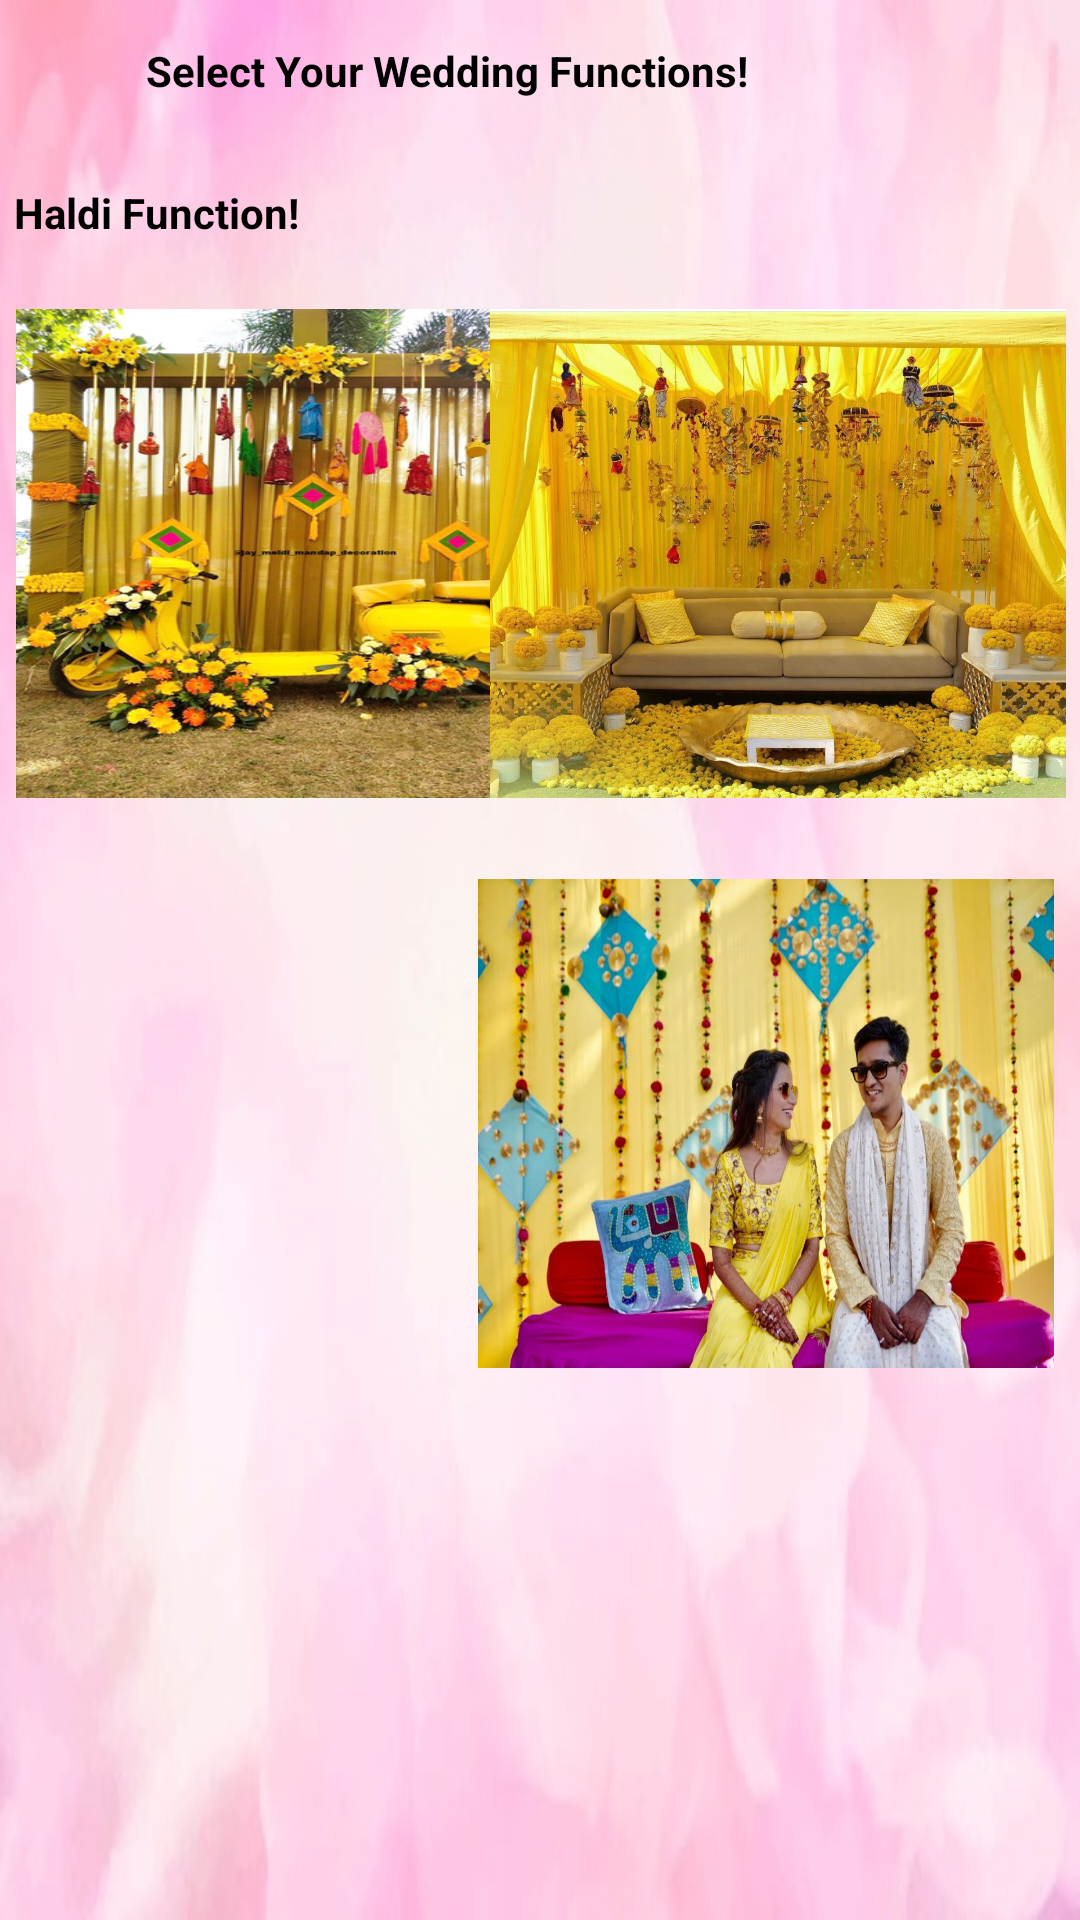

Layout XML and referenced resources for this Android screen:
<!-- AndroidManifest.xml: application theme Theme.VRVEVENTPLANNERS -->
<!-- res/layout/activity_haldi.xml -->
<?xml version="1.0" encoding="utf-8"?>
<androidx.constraintlayout.widget.ConstraintLayout xmlns:android="http://schemas.android.com/apk/res/android"
    xmlns:app="http://schemas.android.com/apk/res-auto"
    xmlns:tools="http://schemas.android.com/tools"
    android:layout_width="match_parent"
    android:layout_height="match_parent"
    tools:context=".haldi"
    android:background="@drawable/pbg">


    <TextView
        android:layout_width="263dp"
        android:layout_height="38dp"
        android:text="Select Your Wedding Functions!"
        android:textColor="@color/black"
        android:textStyle="bold"
        app:layout_constraintBottom_toBottomOf="parent"
        app:layout_constraintLeft_toLeftOf="parent"
        app:layout_constraintRight_toRightOf="parent"
        app:layout_constraintTop_toTopOf="parent"
        app:layout_constraintVertical_bias="0.023" />

    <TextView
        android:layout_width="263dp"
        android:layout_height="38dp"
        android:text="Haldi Function!"
        android:textColor="@color/black"
        android:textStyle="bold"
        app:layout_constraintBottom_toBottomOf="parent"
        app:layout_constraintHorizontal_bias="0.047"
        app:layout_constraintLeft_toLeftOf="parent"
        app:layout_constraintRight_toRightOf="parent"
        app:layout_constraintTop_toTopOf="parent"
        app:layout_constraintVertical_bias="0.102" />

    <ImageButton
        android:id="@+id/hld4"
        android:layout_width="192dp"
        android:layout_height="163dp"
        android:background="@drawable/hld4"
        app:layout_constraintBottom_toBottomOf="parent"
        app:layout_constraintEnd_toEndOf="parent"
        app:layout_constraintHorizontal_bias="0.031"
        app:layout_constraintStart_toStartOf="parent"
        app:layout_constraintTop_toTopOf="parent"
        app:layout_constraintVertical_bias="0.216" />

    <ImageButton
        android:id="@+id/hld1"
        android:layout_width="192dp"
        android:layout_height="163dp"
        android:background="@drawable/hld1"
        app:layout_constraintBottom_toBottomOf="parent"
        app:layout_constraintEnd_toEndOf="parent"
        app:layout_constraintHorizontal_bias="0.972"
        app:layout_constraintStart_toStartOf="parent"
        app:layout_constraintTop_toTopOf="parent"
        app:layout_constraintVertical_bias="0.216" />

    <ImageButton
        android:id="@+id/hld2"
        android:layout_width="192dp"
        android:layout_height="163dp"
        android:background="@drawable/hld2"
        app:layout_constraintBottom_toBottomOf="parent"
        app:layout_constraintEnd_toEndOf="parent"
        app:layout_constraintHorizontal_bias="0.0"
        app:layout_constraintStart_toStartOf="parent"
        app:layout_constraintTop_toTopOf="parent"
        app:layout_constraintVertical_bias="0.614" />

    <ImageButton
        android:id="@+id/hld3"
        android:layout_width="192dp"
        android:layout_height="163dp"
        android:background="@drawable/hld3"
        app:layout_constraintBottom_toBottomOf="parent"
        app:layout_constraintEnd_toEndOf="parent"
        app:layout_constraintHorizontal_bias="0.949"
        app:layout_constraintStart_toStartOf="parent"
        app:layout_constraintTop_toTopOf="parent"
        app:layout_constraintVertical_bias="0.614" />

    <Button
        android:id="@+id/Back"
        android:layout_width="wrap_content"
        android:layout_height="wrap_content"
        android:layout_marginTop="664dp"
        android:backgroundTint="#D500F9"
        android:text="Back"
        app:layout_constraintEnd_toEndOf="parent"
        app:layout_constraintHorizontal_bias="0.049"
        app:layout_constraintStart_toStartOf="parent"
        app:layout_constraintTop_toTopOf="parent" />

    <Button
        android:id="@+id/Skip"
        android:layout_width="wrap_content"
        android:layout_height="wrap_content"
        android:layout_marginTop="664dp"
        android:backgroundTint="#D500F9"
        android:text="Skip"
        app:layout_constraintEnd_toEndOf="parent"
        app:layout_constraintHorizontal_bias="0.95"
        app:layout_constraintStart_toStartOf="parent"
        app:layout_constraintTop_toTopOf="parent" />

</androidx.constraintlayout.widget.ConstraintLayout>
<!-- resources referenced by this layout -->
<resources>
  <!-- drawable hld1: png bitmap (drawable-v24, 213440 bytes) -->
  <!-- drawable hld3: png bitmap (drawable-v24, 115966 bytes) -->
  <!-- drawable hld4: png bitmap (drawable-v24, 642324 bytes) -->
  <!-- drawable pbg: jpg bitmap (drawable-v24, 15551 bytes) -->
  <style name="Theme.VRVEVENTPLANNERS" parent="Theme.MaterialComponents.DayNight.NoActionBar">
          
          <item name="colorPrimary">@color/purple_500</item>
          <item name="colorPrimaryVariant">@color/purple_700</item>
          <item name="colorOnPrimary">@color/white</item>
          
          <item name="colorSecondary">@color/teal_200</item>
          <item name="colorSecondaryVariant">@color/teal_700</item>
          <item name="colorOnSecondary">@color/black</item>
          
          <item name="android:statusBarColor" tools:targetApi="l">?attr/colorPrimaryVariant</item>
          
      </style>
  <!-- not gathered from this repository: default colours our renderer supplied (Android Studio template values) -->
  <color name="purple_500">#FF6200EE</color>
  <color name="purple_700">#FF3700B3</color>
  <color name="teal_200">#FF03DAC5</color>
  <color name="teal_700">#FF018786</color>
  <color name="black">#FF000000</color>
  <color name="white">#FFFFFFFF</color>
</resources>
